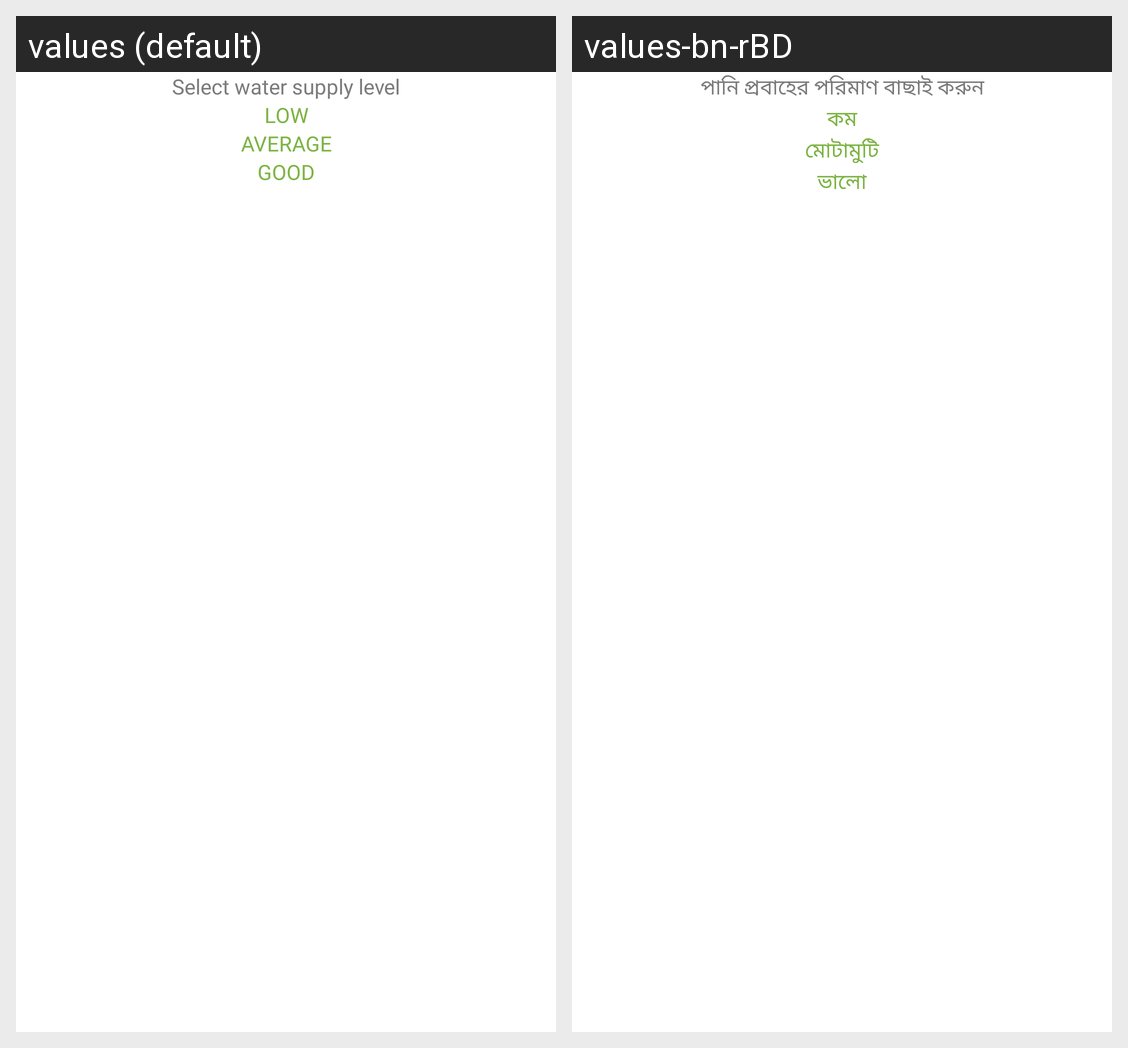

Strings drawn on this Android screen and how each of the app's shown locales translates them:
Android screen res/layout/bottom_dialog_water_supply.xml rendered under 2 locales, left to right: values (default), values-bn-rBD. Device: Nexus 5 (rendered at 1080×1920; each locale shown at half size, 540×960, under a caption strip naming it); theme Theme.Plant.
Strings drawn on this screen, with the default value and each locale's value (text and hints the layout hard-codes, and strings that could not be matched under every locale, appear in the picture but are not listed):

select_water_supply_level
  values: Select water supply level
  values-bn-rBD: পানি প্রবাহের পরিমাণ বাছাই করুন

low
  values: LOW
  values-bn-rBD: কম

average
  values: AVERAGE
  values-bn-rBD: মোটামুটি

good
  values: GOOD
  values-bn-rBD: ভালো
